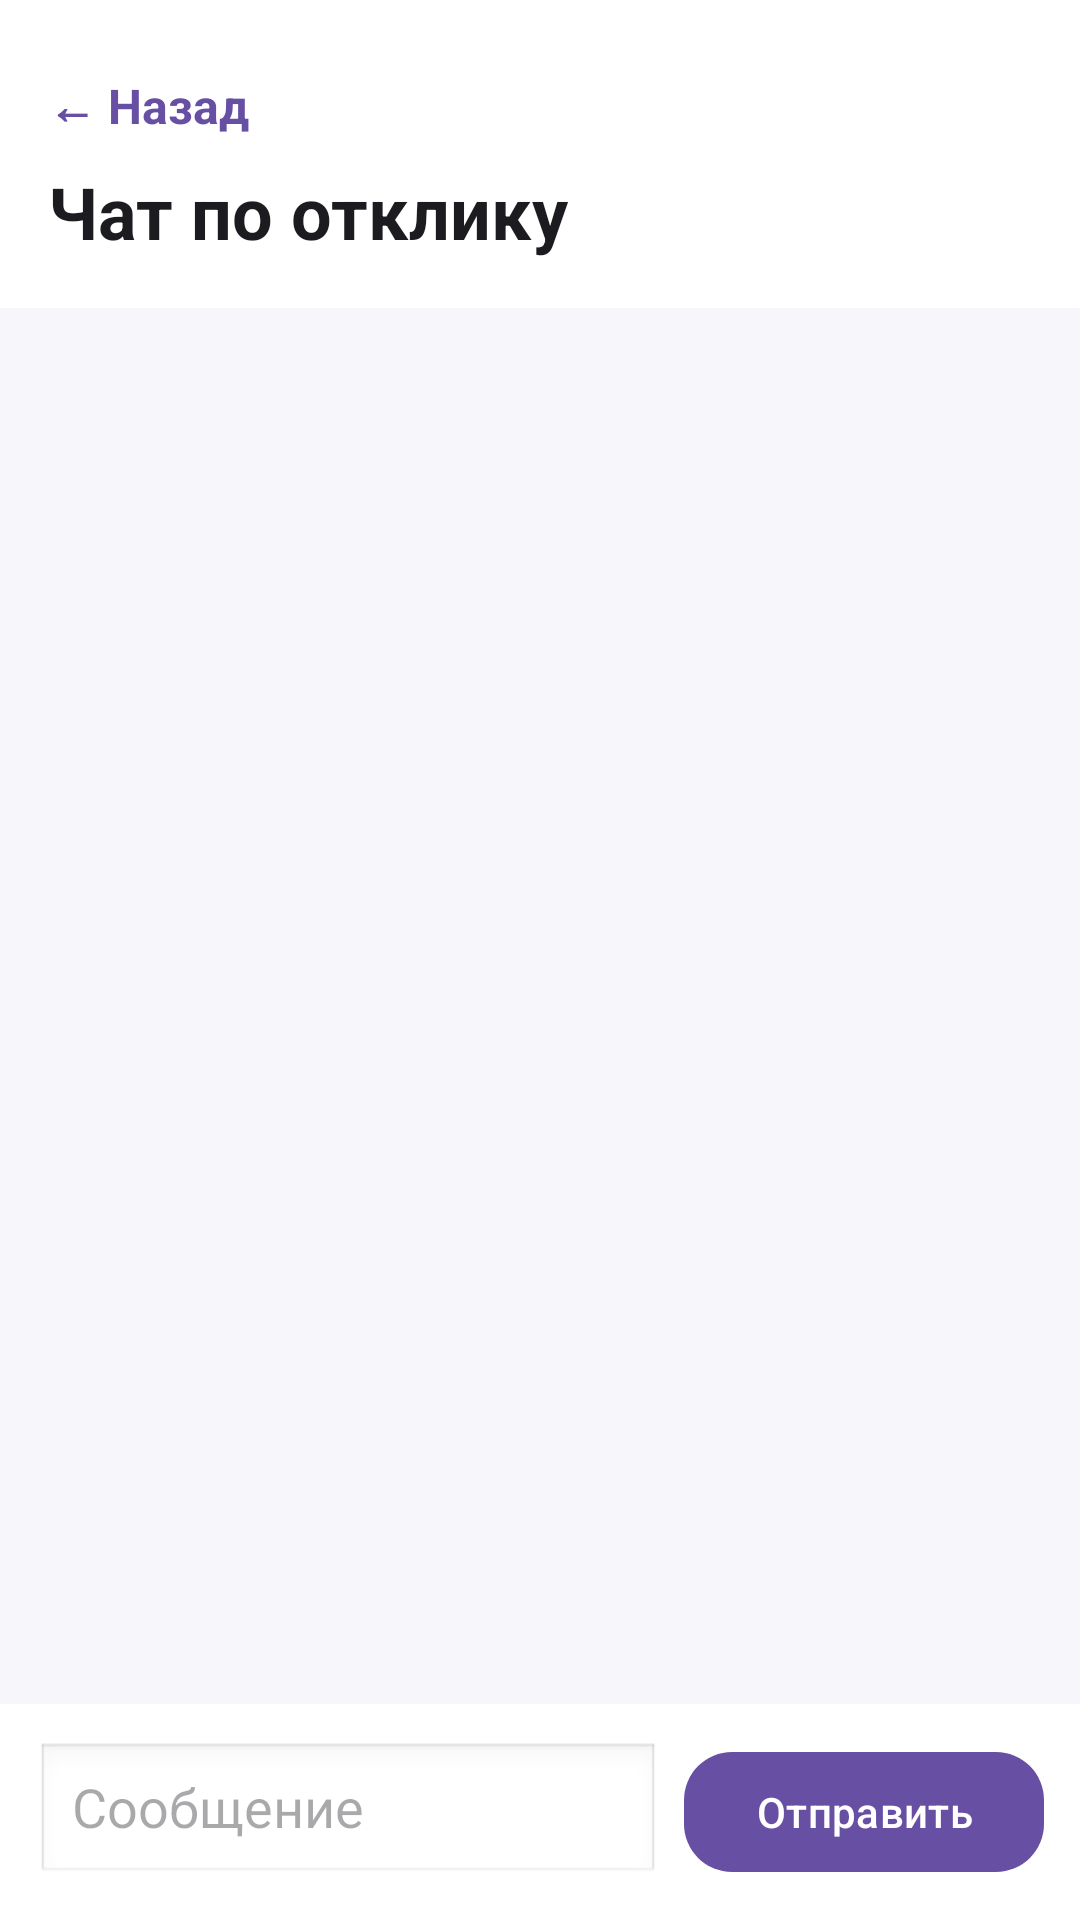

Write the Android layout XML for this screen, with the resource values it uses.
<!-- AndroidManifest.xml: application theme Theme.JobsApp -->
<!-- res/layout/fragment_application_chat.xml -->
<?xml version="1.0" encoding="utf-8"?>
<LinearLayout
    xmlns:android="http://schemas.android.com/apk/res/android"
    xmlns:app="http://schemas.android.com/apk/res-auto"
    android:layout_width="match_parent"
    android:layout_height="match_parent"
    android:orientation="vertical"
    android:background="@color/app_bg">

    <LinearLayout
        android:layout_width="match_parent"
        android:layout_height="wrap_content"
        android:orientation="vertical"
        android:padding="16dp"
        android:background="@color/app_surface">

        <TextView
            android:id="@+id/backTextView"
            android:layout_width="wrap_content"
            android:layout_height="wrap_content"
            android:text="← Назад"
            android:textColor="@color/app_primary"
            android:textSize="16sp"
            android:textStyle="bold"
            android:paddingVertical="8dp" />

        <TextView
            android:id="@+id/titleTextView"
            android:layout_width="match_parent"
            android:layout_height="wrap_content"
            android:text="Чат по отклику"
            android:textColor="@color/app_text"
            android:textSize="24sp"
            android:textStyle="bold" />

    </LinearLayout>

    <ProgressBar
        android:id="@+id/progressBar"
        android:layout_width="44dp"
        android:layout_height="44dp"
        android:layout_gravity="center"
        android:visibility="gone" />

    <androidx.recyclerview.widget.RecyclerView
        android:id="@+id/messagesRecyclerView"
        android:layout_width="match_parent"
        android:layout_height="0dp"
        android:layout_weight="1"
        android:clipToPadding="false"
        android:paddingVertical="8dp" />

    <LinearLayout
        android:layout_width="match_parent"
        android:layout_height="wrap_content"
        android:orientation="horizontal"
        android:padding="12dp"
        android:background="@color/app_surface">

        <EditText
            android:id="@+id/messageEditText"
            android:layout_width="0dp"
            android:layout_height="48dp"
            android:layout_weight="1"
            android:hint="Сообщение"
            android:singleLine="true"
            android:background="@android:drawable/edit_text"
            android:paddingHorizontal="12dp" />

        <com.google.android.material.button.MaterialButton
            android:id="@+id/sendButton"
            android:layout_width="wrap_content"
            android:layout_height="48dp"
            android:layout_marginStart="8dp"
            android:text="Отправить"
            android:textAllCaps="false"
            android:textColor="@android:color/white"
            app:cornerRadius="16dp"
            app:backgroundTint="@color/app_primary" />

    </LinearLayout>

</LinearLayout>
<!-- resources referenced by this layout -->
<resources>
  <color name="app_bg">#F7F7FB</color>
  <color name="app_primary">#6750A4</color>
  <color name="app_surface">#FFFFFF</color>
  <color name="app_text">#1C1B1F</color>
  <style name="Theme.JobsApp" parent="Base.Theme.JobsApp" />
  <style name="Base.Theme.JobsApp" parent="Theme.Material3.DayNight.NoActionBar">
          
          
      </style>
</resources>
